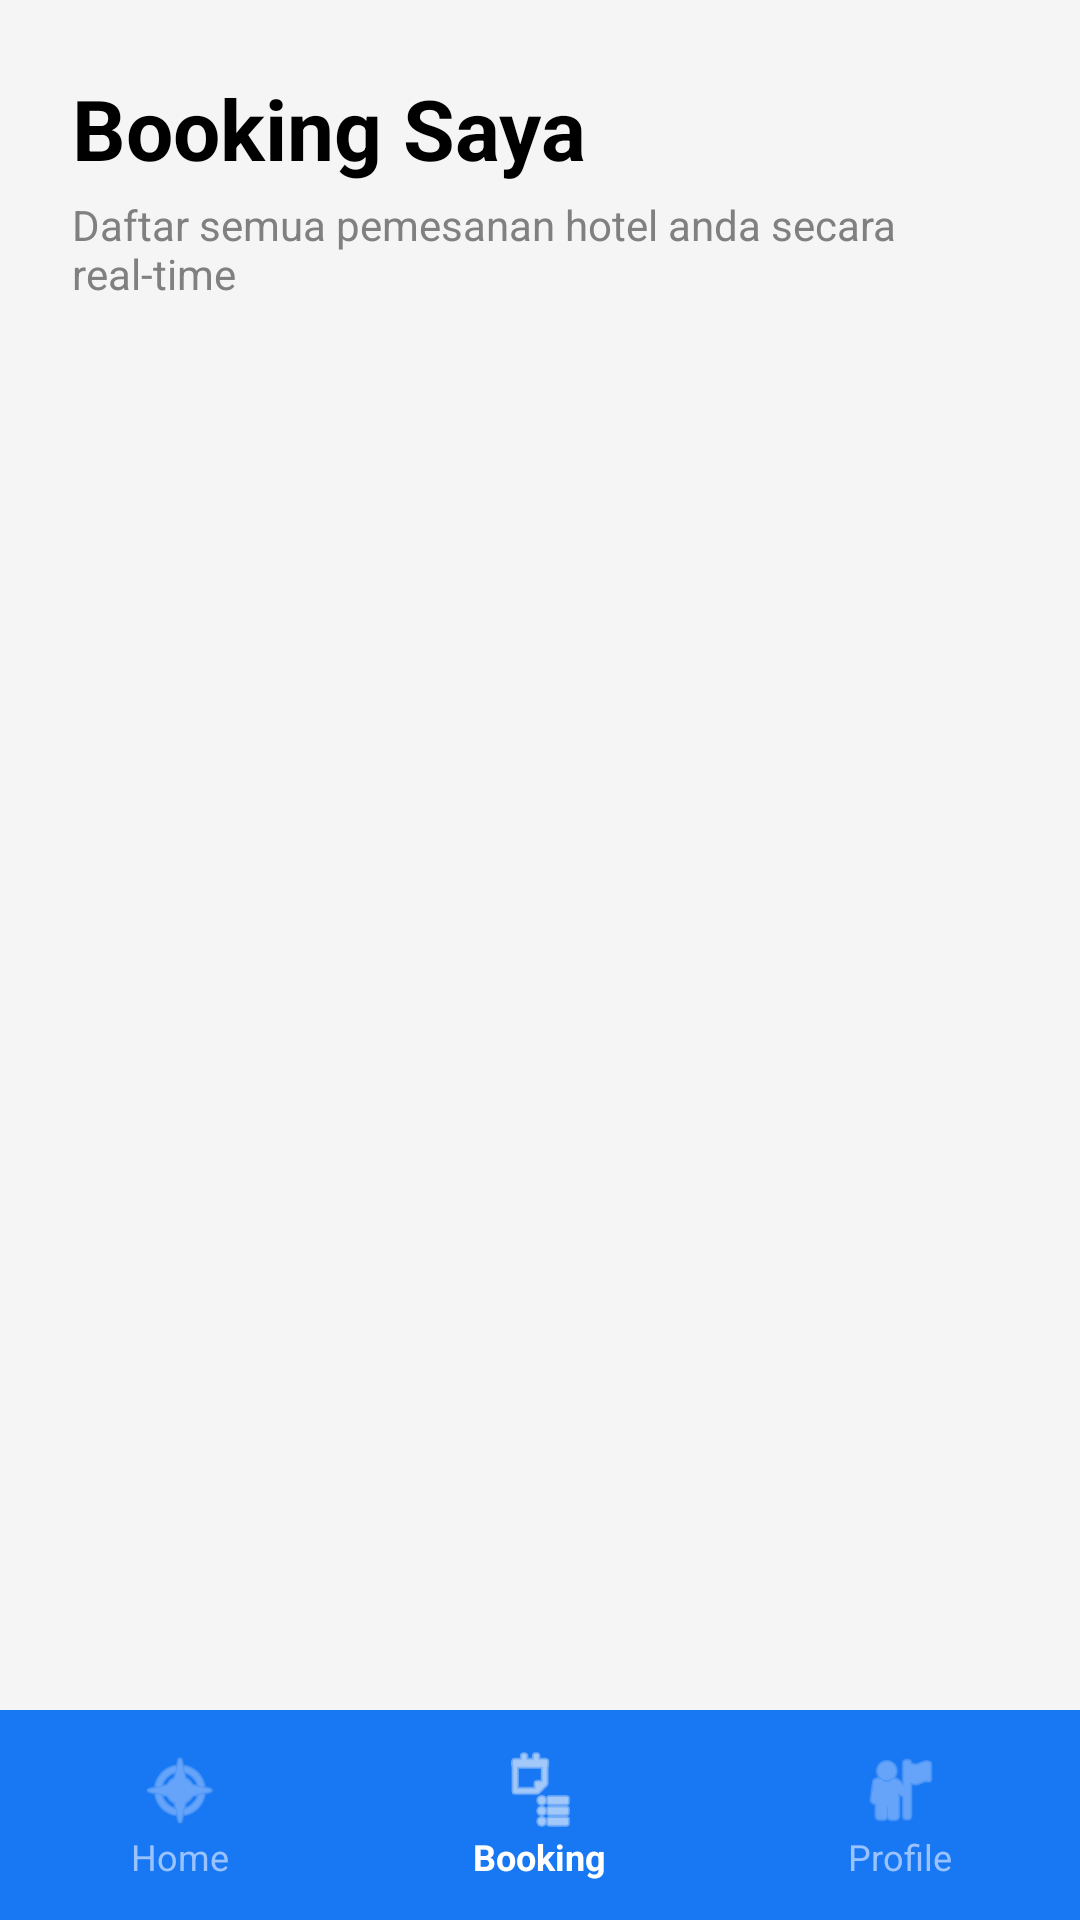

Android layout source for this screen:
<!-- AndroidManifest.xml: application theme Theme.Stayin -->
<!-- res/layout/activity_booking.xml -->
<?xml version="1.0" encoding="utf-8"?>
<androidx.constraintlayout.widget.ConstraintLayout xmlns:android="http://schemas.android.com/apk/res/android"
    xmlns:app="http://schemas.android.com/apk/res-auto"
    android:layout_width="match_parent"
    android:layout_height="match_parent"
    android:background="#F5F5F5">

    <LinearLayout
        android:id="@+id/headerArea"
        android:layout_width="match_parent"
        android:layout_height="wrap_content"
        android:orientation="vertical"
        android:padding="24dp"
        app:layout_constraintTop_toTopOf="parent">

        <TextView
            android:layout_width="match_parent"
            android:layout_height="wrap_content"
            android:text="Booking Saya"
            android:textColor="#000000"
            android:textSize="28sp"
            android:textStyle="bold" />

        <TextView
            android:layout_width="match_parent"
            android:layout_height="wrap_content"
            android:text="Daftar semua pemesanan hotel anda secara real-time"
            android:textColor="#808080"
            android:textSize="14sp"
            android:layout_marginTop="4dp" />
    </LinearLayout>

    <androidx.recyclerview.widget.RecyclerView
        android:id="@+id/rvBooking"
        android:layout_width="match_parent"
        android:layout_height="0dp"
        android:paddingHorizontal="20dp"
        android:clipToPadding="false"
        app:layout_constraintTop_toBottomOf="@id/headerArea"
        app:layout_constraintBottom_toTopOf="@id/bottomNav" />

    <LinearLayout
        android:id="@+id/bottomNav"
        android:layout_width="match_parent"
        android:layout_height="70dp"
        android:background="#1877F2"
        android:orientation="horizontal"
        app:layout_constraintBottom_toBottomOf="parent">

        <LinearLayout
            android:id="@+id/LayoutHome"
            android:layout_width="0dp"
            android:layout_height="match_parent"
            android:layout_weight="1"
            android:clickable="true"
            android:focusable="true"
            android:gravity="center"
            android:orientation="vertical">
            <ImageView
                android:id="@+id/BtnHome"
                android:layout_width="28dp"
                android:layout_height="28dp"
                android:src="@android:drawable/ic_menu_compass"
                app:tint="#99C2FF" />
            <TextView android:layout_width="wrap_content" android:layout_height="wrap_content" android:text="Home" android:textColor="#99C2FF" android:textSize="12sp"/>
        </LinearLayout>

        <LinearLayout
            android:layout_width="0dp"
            android:layout_height="match_parent"
            android:layout_weight="1"
            android:gravity="center"
            android:orientation="vertical">
            <ImageView android:layout_width="28dp" android:layout_height="28dp" android:src="@android:drawable/ic_menu_agenda" app:tint="#FFFFFF"/>
            <TextView android:layout_width="wrap_content" android:layout_height="wrap_content" android:text="Booking" android:textColor="#FFFFFF" android:textSize="12sp" android:textStyle="bold"/>
        </LinearLayout>

        <LinearLayout
            android:id="@+id/LayoutProfile"
            android:layout_width="0dp"
            android:layout_height="match_parent"
            android:layout_weight="1"
            android:clickable="true"
            android:focusable="true"
            android:gravity="center"
            android:orientation="vertical">
            <ImageView
                android:id="@+id/BtnProfile"
                android:layout_width="28dp"
                android:layout_height="28dp"
                android:src="@android:drawable/ic_menu_myplaces"
                app:tint="#99C2FF" />
            <TextView android:layout_width="wrap_content" android:layout_height="wrap_content" android:text="Profile" android:textColor="#99C2FF" android:textSize="12sp"/>
        </LinearLayout>
    </LinearLayout>

</androidx.constraintlayout.widget.ConstraintLayout>
<!-- resources referenced by this layout -->
<resources>
  <style name="Theme.Stayin" parent="Base.Theme.Stayin" />
  <style name="Base.Theme.Stayin" parent="Theme.Material3.DayNight.NoActionBar">
          
          
      </style>
</resources>
